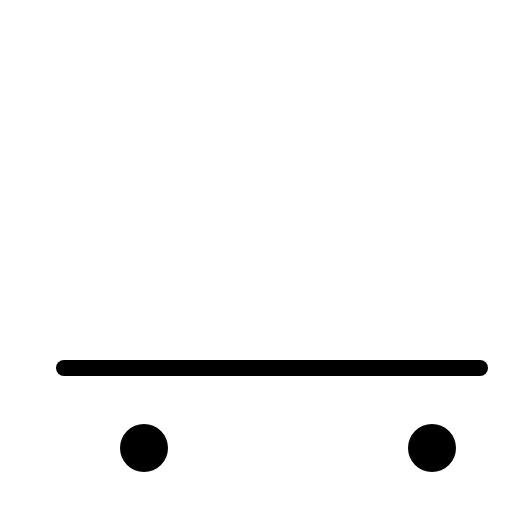
t = 0.00 s
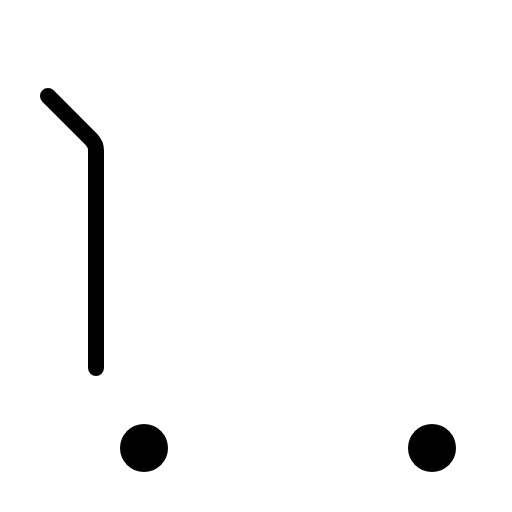
t = 0.30 s
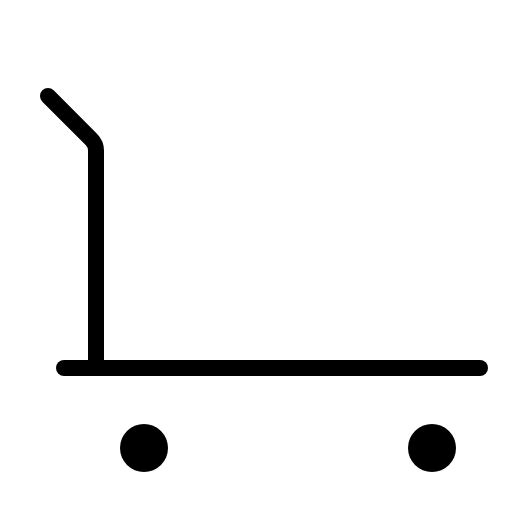
t = 0.68 s
t = 1.05 s: frame unchanged from t = 0.68 s, image omitted
t = 1.43 s: frame unchanged from t = 0.68 s, image omitted

The animated SVG that drew these frames (rendered in a browser with its animation timeline set to each time). Animation: 1 CSS @keyframes rule; one cycle of 1.80 s, repeats indefinitely.

<svg xmlns="http://www.w3.org/2000/svg" viewBox="0 0 256 256">
  <style>
    .draw-line {
      stroke-dasharray: 2000;
      stroke-dashoffset: 0;
    }
    svg:hover .draw-line {
      animation: phosphor-draw-in 1.5s ease-in-out infinite alternate;
    }
    @keyframes phosphor-draw-in {
      0%   { stroke-dashoffset: 2000; }
      100% { stroke-dashoffset: 0; }
    }
  </style><rect width="256" height="256" fill="none"/><circle cx="72" cy="224" r="12"/><circle cx="216" cy="224" r="12"/><path d="M24,48,45.66,69.66A8,8,0,0,1,48,75.31V184" fill="none" stroke="currentColor" stroke-linecap="round" stroke-linejoin="round" stroke-width="8" class="draw-line" pathLength="1" style="animation-delay: 0s"/><line x1="32" y1="184" x2="240" y2="184" fill="none" stroke="currentColor" stroke-linecap="round" stroke-linejoin="round" stroke-width="8" class="draw-line" pathLength="1" style="animation-delay: 0.3s"/></svg>
